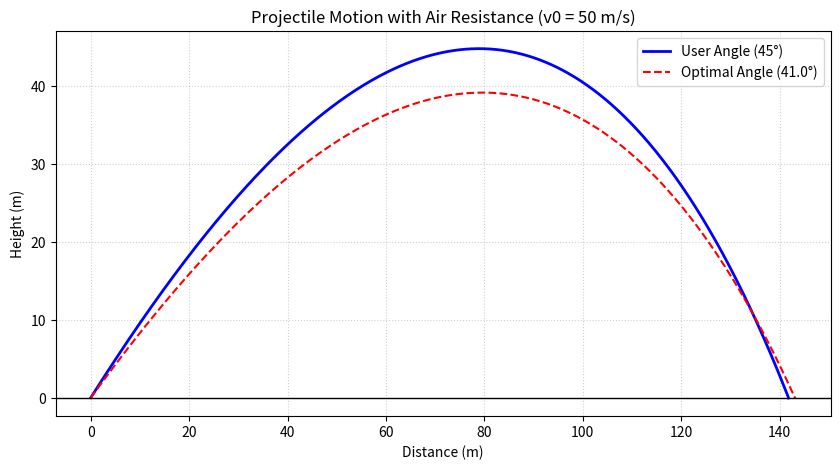

Here is the Python script that generated this plot:
import math
import matplotlib.pyplot as plot

# Constants
G = 9.81        # Acceleration due to gravity (m/s^2)
RHO = 1.225     # Air density at sea level (kg/m^3)
CD = 0.47       # Drag Coefficient for a sphere
RADIUS = 0.05   # Radius of projectile (meters)
MASS  = 0.5     # Mass of projectile (kg)
AREA = math.pi * (RADIUS ** 2)
DT = 0.005      # Time step (sec)

def run_simulation(v0, angle_deg, v_wind):
    """
    Simulates the flight of a projectile with air resistance. Returns: (list of x and y coordinates and final range)
    """

    angle_rad = math.radians(angle_deg)

    # Initial components
    vx = v0 * math.cos(angle_rad)
    vy = v0 * math.sin(angle_rad)

    x, y = 0.0, 0.0
    x_path = [x]
    y_path = [y]

    while y >= 0:
        # Velocity relative to air
        v_rel_x = vx + v_wind
        v_rel_y = vy     # No vertical wind

        # Total velocity
        v_rel = math.sqrt(v_rel_x**2 + v_rel_y**2)

        # Forces (Fd = 0.5 * rho * v^2 * Cd * A)
        # a = Fd/m -> we include one 'v' in the drag_factor to handle components easily
        drag = 0.5 * RHO * v_rel * CD * AREA / MASS

        ax = -(drag * v_rel_x)
        ay = - G - (drag * v_rel_y)

        # Updating Velocities
        vx += ax * DT
        vy += ay * DT

        # Updating Positions
        x += vx * DT
        y += vy * DT

        # Store Positions
        x_path.append(x)
        y_path.append(y)

        # Prevent infinite loops
        if len(x_path) > 100000:
            break

    return x_path, y_path, x

def find_optimal_angle(v0, v_wind):
    """
    Iterates through angles to find which one produces the maximum range. Returns: (best_angle, best_x_path, best_y_path)
    """
    best_range = 0.0
    best_angle = 0.0
    best_path = ([],[])

    for i in range(0,180):
        angle = i * 0.5
        x_pts, y_pts, final_range = run_simulation(v0, angle, v_wind)

        if final_range > best_range:
            best_range = final_range
            best_angle = angle
            best_path = (x_pts, y_pts)

    return best_angle, best_path[0], best_path[1], best_range

def main():
    try:
        #@title 4.1 Simulation Dashboard
        Initial_Velocity = 50 #@param {type:"slider", min:1, max:200, step:1}
        Angle = 45 #@param {type:"slider", min:0, max:90, step:0.5}
        Wind = 0 #@param {type:"number"}
    except ValueError:
        print("Invalid input. Please enter numbers.")
        return
    user_v0 = Initial_Velocity
    user_angle = Angle
    user_v_wind = Wind

    # Simulation for user input
    u_x, u_y, u_range = run_simulation(user_v0, user_angle, user_v_wind)

    # Optimizer
    opt_angle, opt_x, opt_y, opt_range = find_optimal_angle(user_v0, user_v_wind)

    print(f"\n---Results---")
    print(f"User angle: {user_angle} | Range: {u_range:.2f}")
    print(f"Optimal angle: {opt_angle} | Range: {opt_range:.2f}")

    # Plotting
    plot.figure(figsize=(10, 5))
    plot.plot(u_x, u_y, label=f"User Angle ({user_angle}°)", color='blue', linewidth=2)
    plot.plot(opt_x, opt_y, label=f"Optimal Angle ({opt_angle}°)", color='red', linestyle='--')

    plot.axhline(0, color='black', lw=1) # Ground line
    plot.title(f"Projectile Motion with Air Resistance (v0 = {user_v0} m/s)")
    plot.xlabel("Distance (m)")
    plot.ylabel("Height (m)")
    plot.legend()
    plot.grid(True, linestyle=':', alpha=0.6)
    plot.show()


if __name__ == "__main__":
    main()